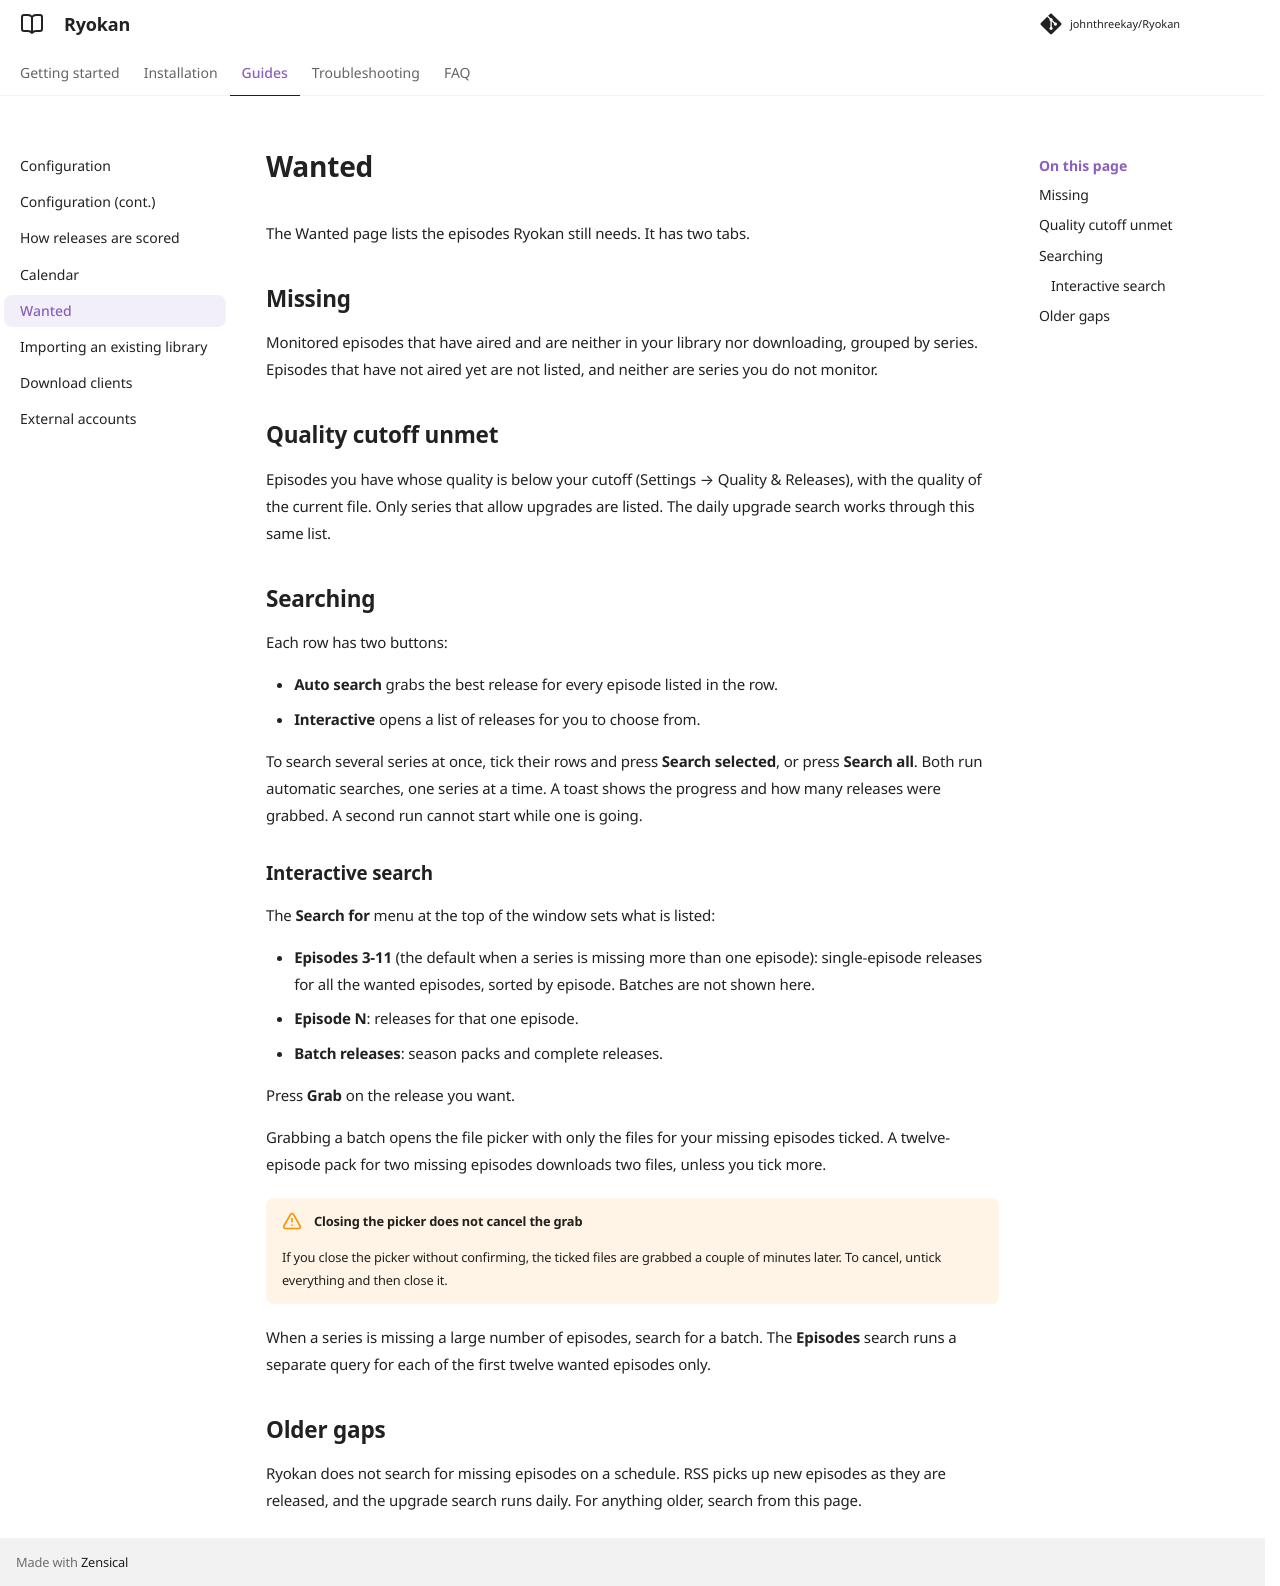

repository: johnthreekay/Ryokan · page: docs/wanted/index.html · generator: mkdocs

# Wanted

The Wanted page lists the episodes Ryokan still needs. It has two tabs.

## Missing

Monitored episodes that have aired and are neither in your library nor downloading, grouped by series. Episodes that have not aired yet are not listed, and neither are series you do not monitor.

## Quality cutoff unmet

Episodes you have whose quality is below your cutoff (Settings → Quality & Releases), with the quality of the current file. Only series that allow upgrades are listed. The daily upgrade search works through this same list.

## Searching

Each row has two buttons:

- **Auto search** grabs the best release for every episode listed in the row.
- **Interactive** opens a list of releases for you to choose from.

To search several series at once, tick their rows and press **Search selected**, or press **Search all**. Both run automatic searches, one series at a time. A toast shows the progress and how many releases were grabbed. A second run cannot start while one is going.

### Interactive search

The **Search for** menu at the top of the window sets what is listed:

- **Episodes 3-11** (the default when a series is missing more than one episode): single-episode releases for all the wanted episodes, sorted by episode. Batches are not shown here.
- **Episode N**: releases for that one episode.
- **Batch releases**: season packs and complete releases.

Press **Grab** on the release you want.

Grabbing a batch opens the file picker with only the files for your missing episodes ticked. A twelve-episode pack for two missing episodes downloads two files, unless you tick more.

!!! warning "Closing the picker does not cancel the grab"
    If you close the picker without confirming, the ticked files are grabbed a couple of minutes later. To cancel, untick everything and then close it.

When a series is missing a large number of episodes, search for a batch. The **Episodes** search runs a separate query for each of the first twelve wanted episodes only.

## Older gaps

Ryokan does not search for missing episodes on a schedule. RSS picks up new episodes as they are released, and the upgrade search runs daily. For anything older, search from this page.
